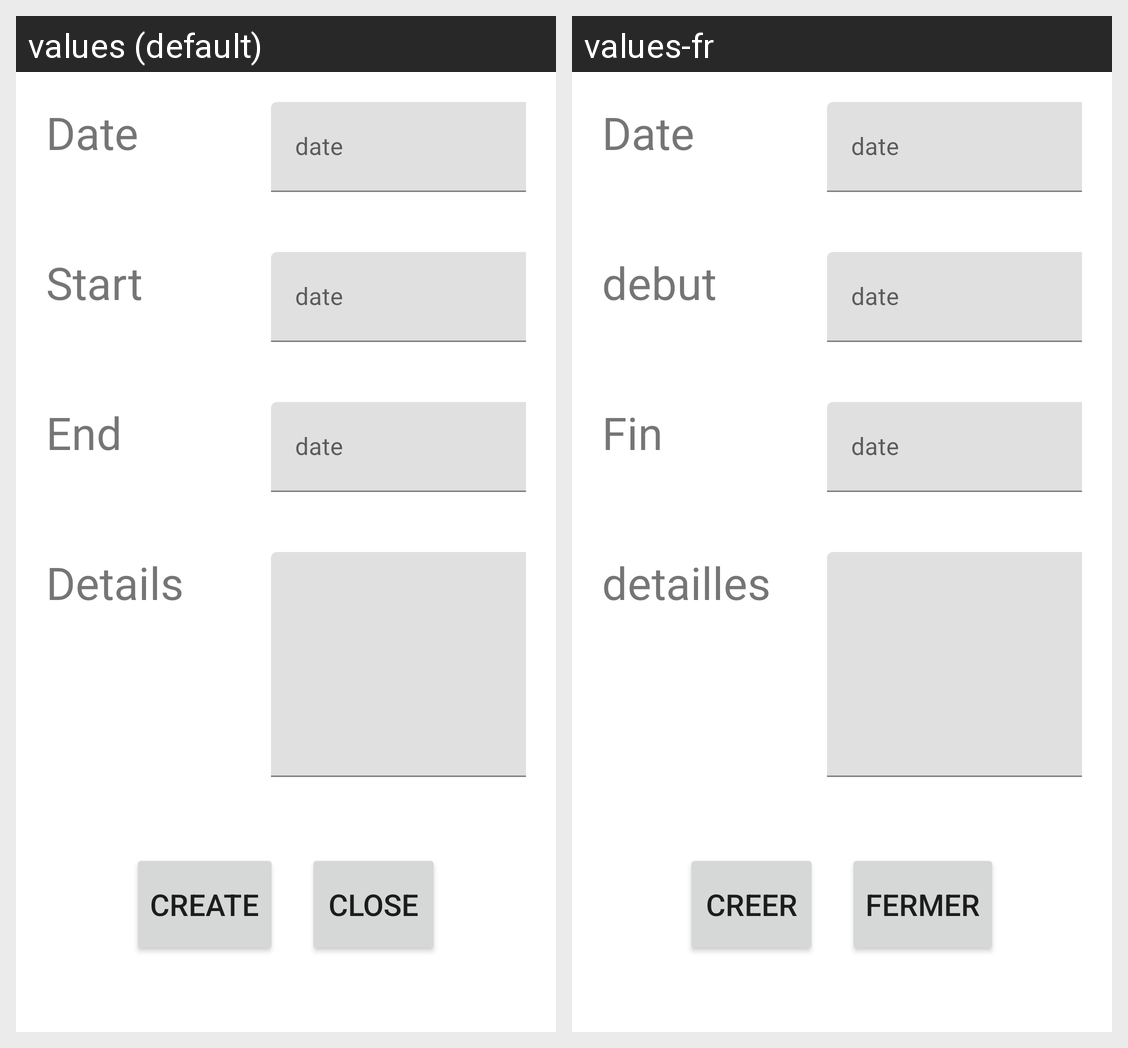

The same Android screen rendered under two of its app's locales, left to right. List the strings drawn on it with the default value and each locale's translation.
Android screen res/layout/fragment_create_town_hall.xml rendered under 2 locales, left to right: values (default), values-fr. Device: Nexus 5 (rendered at 1080×1920; each locale shown at half size, 540×960, under a caption strip naming it); theme Theme.SpeakOut.
Strings drawn on this screen, with the default value and each locale's value (text and hints the layout hard-codes, and strings that could not be matched under every locale, appear in the picture but are not listed):

date
  values: Date
  values-fr: Date

start
  values: Start
  values-fr: debut

end
  values: End
  values-fr: Fin

details
  values: Details
  values-fr: detailles

create
  values: Create
  values-fr: creer

close
  values: close
  values-fr: fermer
